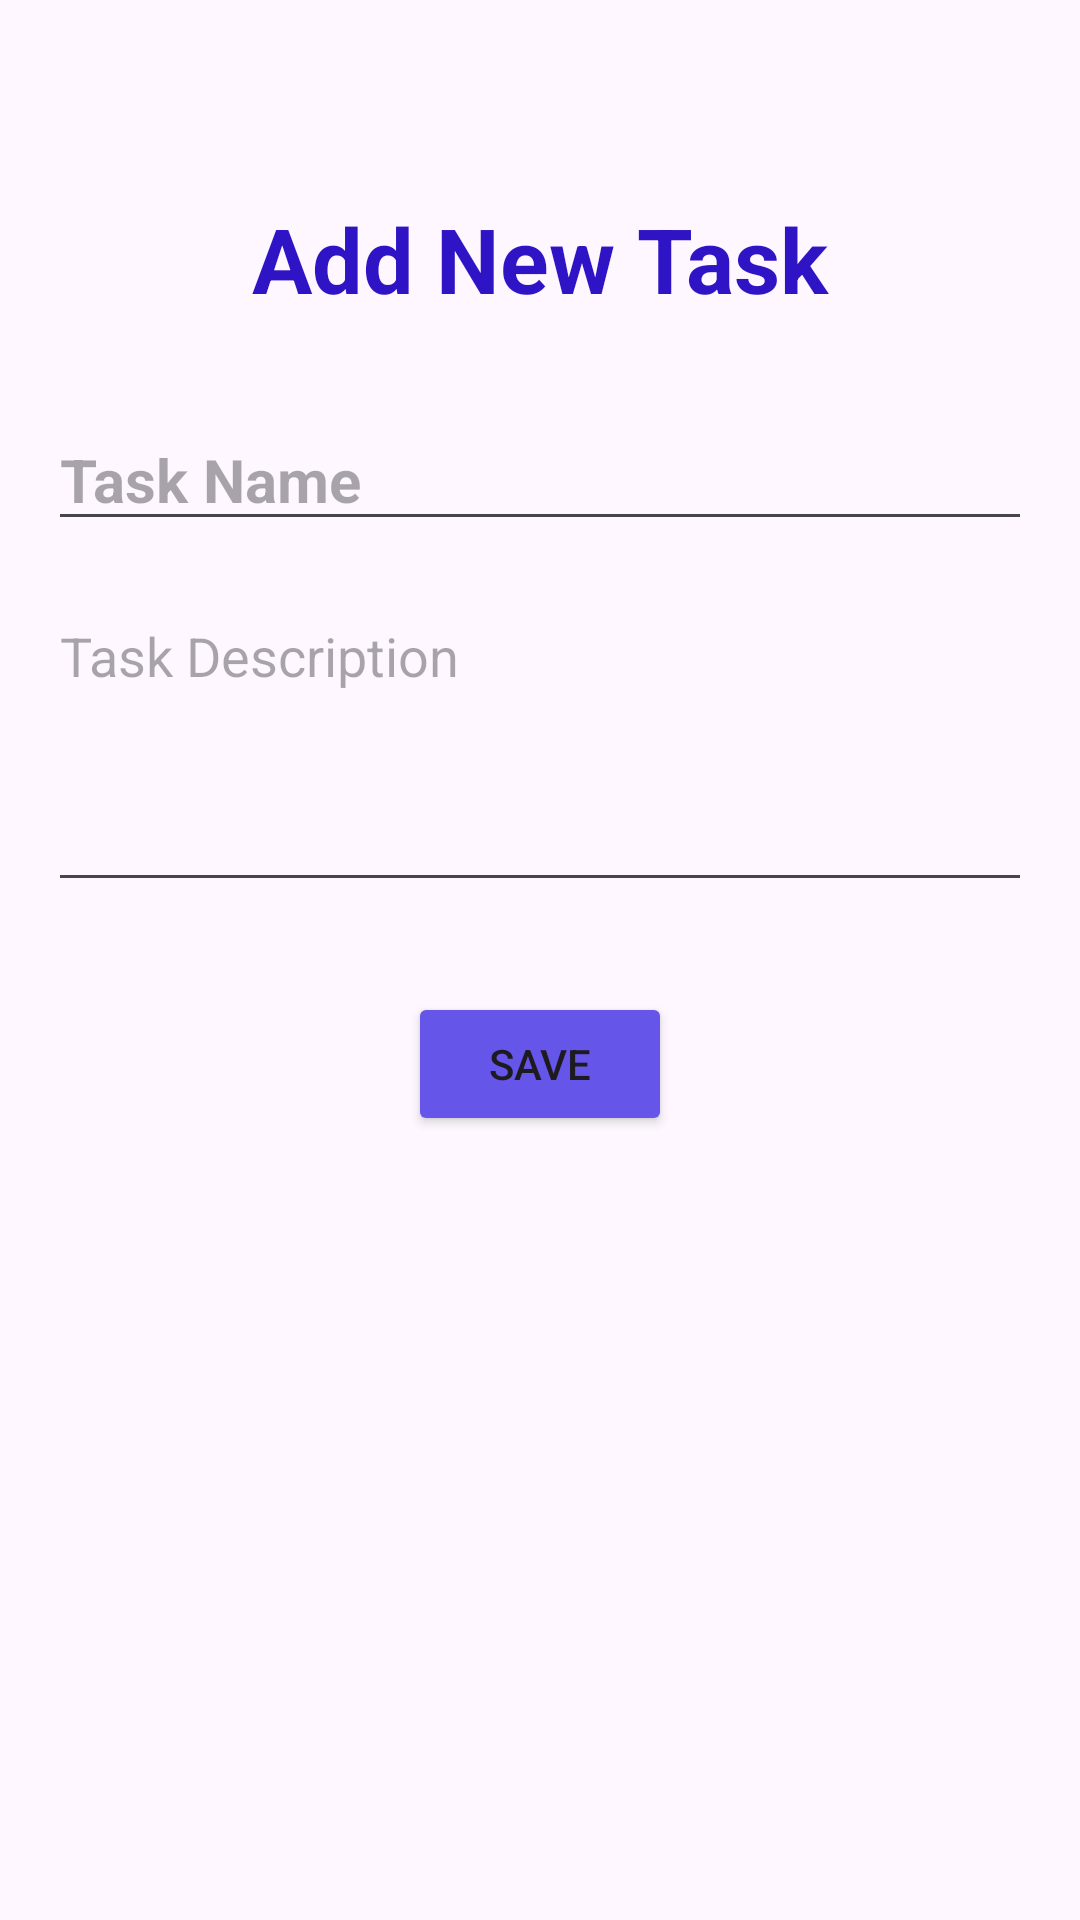

Produce the Android XML layout that renders to this screen, including the resource entries it uses.
<!-- AndroidManifest.xml: application theme Theme.SMDAssignment_2 -->
<!-- res/layout/fragment_add_task.xml -->
<?xml version="1.0" encoding="utf-8"?>
<ScrollView
    xmlns:android="http://schemas.android.com/apk/res/android"
    android:layout_width="match_parent"
    android:layout_height="match_parent"
    >
<androidx.constraintlayout.widget.ConstraintLayout xmlns:android="http://schemas.android.com/apk/res/android"
    xmlns:tools="http://schemas.android.com/tools"
    android:layout_width="match_parent"
    android:layout_height="match_parent"
    xmlns:app="http://schemas.android.com/apk/res-auto"
    tools:context=".AddTaskFrag"
    android:padding="@dimen/add_task_padding"
    >

    <TextView
        android:layout_width="wrap_content"
        android:layout_height="wrap_content"
        android:text="@string/add_task_heading"
        android:textSize="@dimen/add_task_heading"
        android:textColor="@color/add_task_heading"
        android:textStyle="bold"
        android:layout_marginTop="@dimen/add_task_heading_margin_top"
        app:layout_constraintTop_toTopOf="parent"
        app:layout_constraintStart_toStartOf="parent"
        app:layout_constraintEnd_toEndOf="parent"
        android:id="@+id/tvAdd_task_heading"
        />
    <EditText
        android:id="@+id/etTaskName"
        android:layout_width="@dimen/zero_width"
        android:layout_height="wrap_content"
        android:hint="@string/et_task_name_hint"
        android:inputType="textPersonName"
        android:textSize="@dimen/et_task_name_fontSize"
        android:textStyle="bold"
        android:layout_marginTop="@dimen/et_task_name_marginTop"
        app:layout_constraintTop_toBottomOf="@id/tvAdd_task_heading"
        app:layout_constraintStart_toStartOf="parent"
        app:layout_constraintEnd_toEndOf="parent" />

    <EditText
        android:id="@+id/etTaskDescription"
        android:layout_width="@dimen/zero_width"
        android:layout_height="wrap_content"
        android:hint="@string/et_task_desc_hint"
        android:inputType="textMultiLine"
        android:lines="4"
        android:gravity="top"
        android:layout_marginTop="@dimen/et_desc_marginTop"
        app:layout_constraintTop_toBottomOf="@id/etTaskName"
        app:layout_constraintStart_toStartOf="parent"
        app:layout_constraintEnd_toEndOf="parent" />

    <Button
        android:id="@+id/btnSave"
        android:layout_width="wrap_content"
        android:layout_height="wrap_content"
        android:text="@string/btn_save_text"
        android:backgroundTint="@color/btn_save_color"
        android:layout_marginTop="@dimen/btn_save_marginTop"
        app:layout_constraintTop_toBottomOf="@id/etTaskDescription"
        app:layout_constraintStart_toStartOf="parent"
        app:layout_constraintEnd_toEndOf="parent" />


</androidx.constraintlayout.widget.ConstraintLayout>
</ScrollView>
<!-- resources referenced by this layout -->
<resources>
  <color name="add_task_heading">#2F14C5</color>
  <color name="btn_save_color">#6555E9</color>
  <dimen name="add_task_heading">30sp</dimen>
  <dimen name="add_task_heading_margin_top">50dp</dimen>
  <dimen name="add_task_padding">16dp</dimen>
  <dimen name="btn_save_marginTop">30dp</dimen>
  <dimen name="et_desc_marginTop">16dp</dimen>
  <dimen name="et_task_name_fontSize">20sp</dimen>
  <dimen name="et_task_name_marginTop">30dp</dimen>
  <dimen name="zero_width">0dp</dimen>
  <string name="add_task_heading">Add New Task</string>
  <string name="btn_save_text">Save</string>
  <string name="et_task_desc_hint">Task Description</string>
  <string name="et_task_name_hint">Task Name</string>
  <style name="Theme.SMDAssignment_2" parent="Base.Theme.SMDAssignment_2" />
  <style name="Base.Theme.SMDAssignment_2" parent="Theme.Material3.DayNight.NoActionBar">
          
          
      </style>
</resources>
